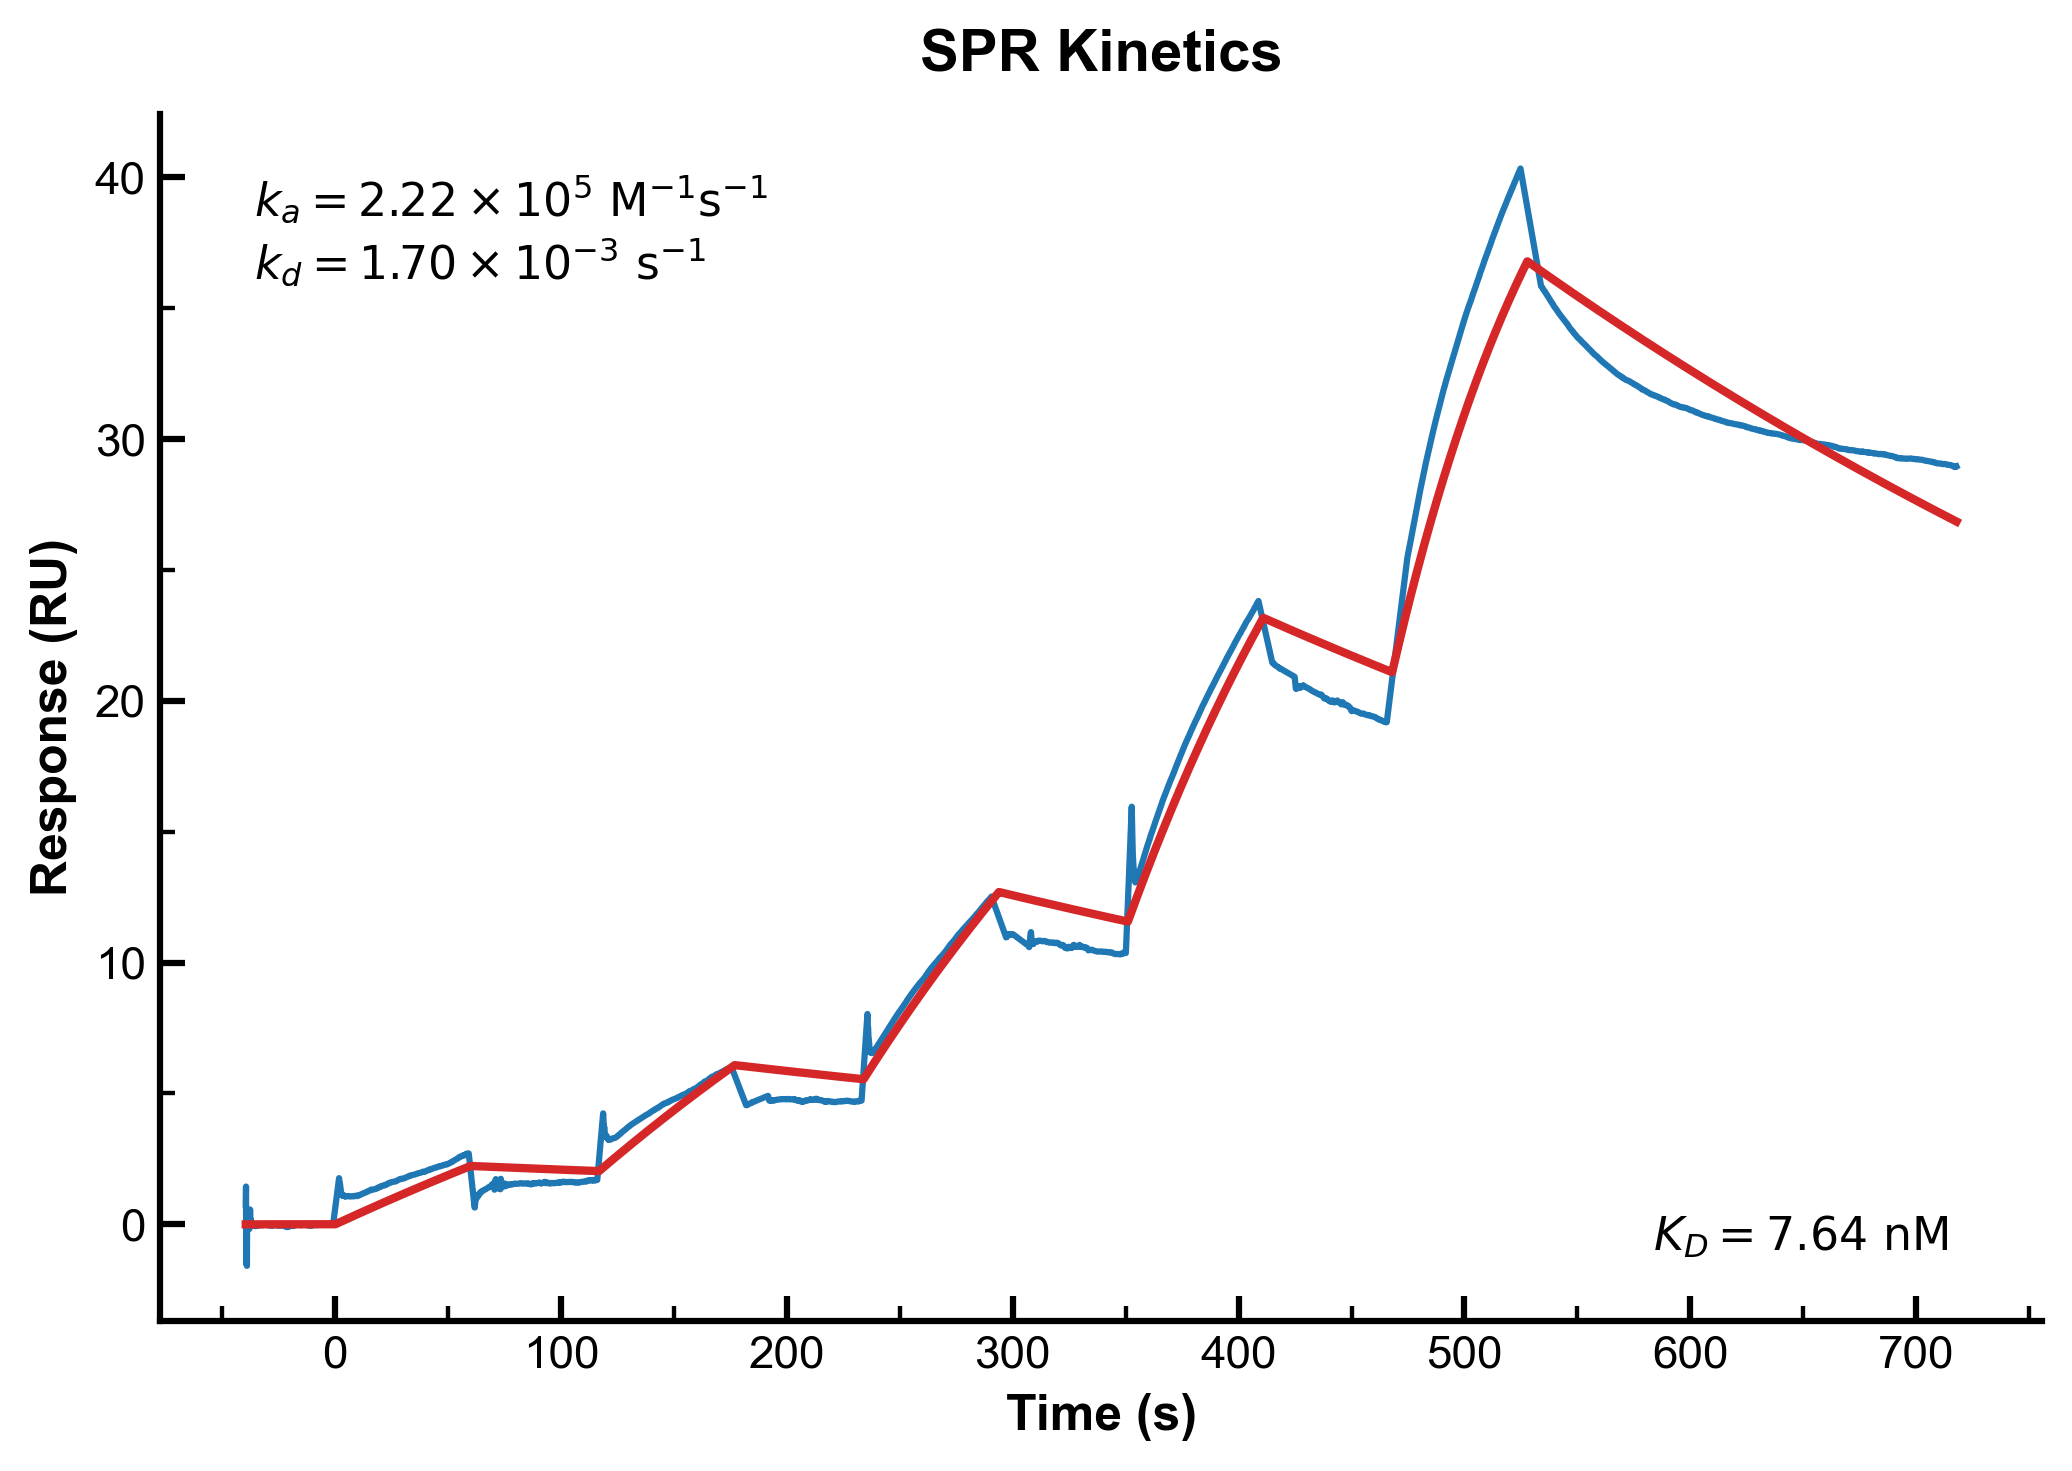

Source data for this figure (header and first rows):
Time (s), Raw Response, Fitted Response
-39.5, 0.7364, 0.0
-39.4, 1.444, 0.0
-39.3, -1.5, 0.0
-39.2, -0.3784, 0.0
-39.1, 0.2091, 0.0
-39.0, -1.587, 0.0
-38.9, 0.4604, 0.0
-38.8, 0.0472, 0.0
-38.7, -0.0163, 0.0
-38.6, -0.0525, 0.0
-38.5, -0.071, 0.0
-38.4, 0.08729, 0.0
-38.3, -0.2012, 0.0
-38.2, -0.002904, 0.0
-38.1, -0.1411, 0.0
-38.0, -0.1142, 0.0
-37.9, -0.1581, 0.0
-37.8, 0.0545, 0.0
-37.7, 0.06142, 0.0
-37.6, 0.5679, 0.0
-37.5, 0.1441, 0.0
-37.4, 0.1939, 0.0
-37.3, 0.1834, 0.0
-37.2, 0.0843, 0.0
-37.1, -0.0291, 0.0
-37.0, -0.0402, 0.0
-36.9, -0.026, 0.0
-36.8, -0.0582, 0.0
-36.7, -0.0694, 0.0
-36.6, -0.0545, 0.0
-36.5, -0.016, 0.0
-36.4, -0.0244, 0.0
-36.3, -0.0362, 0.0
-36.2, -0.0314, 0.0
-36.1, -0.0346, 0.0
-36.0, -0.0484, 0.0
-35.9, -0.0566, 0.0
-35.8, -0.0527, 0.0
-35.7, -0.0512, 0.0
-35.6, -0.046, 0.0
-35.5, -0.0586, 0.0
-35.4, -0.0698, 0.0
-35.3, -0.0631, 0.0
-35.2, -0.0563, 0.0
-35.1, -0.062, 0.0
-35.0, -0.064, 0.0
-34.9, -0.0502, 0.0
-34.8, -0.0568, 0.0
-34.7, -0.0583, 0.0
-34.6, -0.0634, 0.0
-34.5, -0.0624, 0.0
-34.4, -0.0449, 0.0
-34.3, -0.0442, 0.0
-34.2, -0.0449, 0.0
-34.1, -0.0468, 0.0
-34.0, -0.0424, 0.0
-33.9, -0.0435, 0.0
-33.8, -0.0409, 0.0
-33.7, -0.0387, 0.0
-33.6, -0.0358, 0.0
... 6,833 more rows
